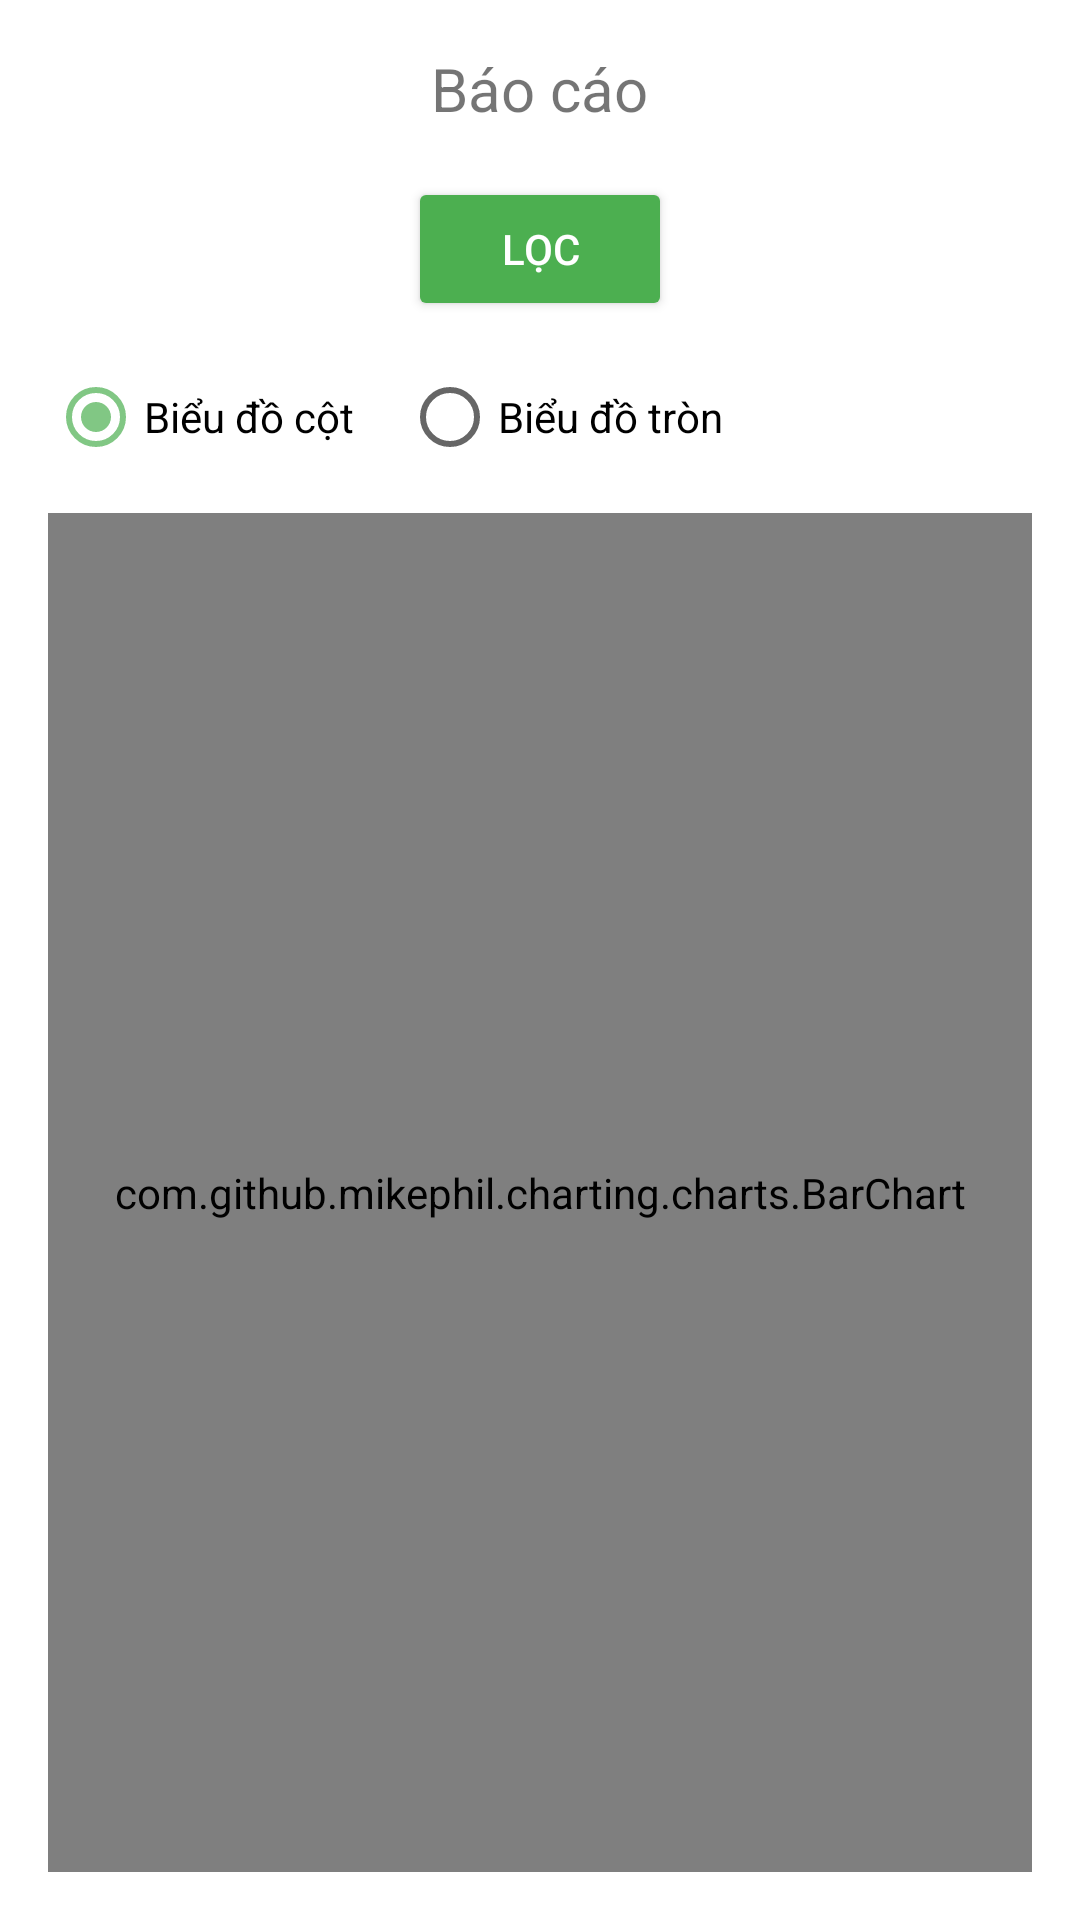

Produce the Android XML layout that renders to this screen, including the resource entries it uses.
<!-- AndroidManifest.xml: application theme Theme.Laptrinh_Mobile -->
<!-- res/layout/fragment_report.xml -->
<?xml version="1.0" encoding="utf-8"?>
<LinearLayout xmlns:android="http://schemas.android.com/apk/res/android"
    android:layout_width="match_parent"
    android:layout_height="match_parent"
    android:orientation="vertical"
    android:padding="16dp"
    android:background="@android:color/white">

    <TextView
        android:id="@+id/tv_report_title"
        android:layout_width="wrap_content"
        android:layout_height="wrap_content"
        android:text="Báo cáo"
        android:textSize="20sp"
        android:layout_gravity="center"
        android:layout_marginBottom="16dp" />

    <Button
        android:id="@+id/btn_filter"
        android:layout_width="wrap_content"
        android:layout_height="wrap_content"
        android:text="Lọc"
        android:layout_gravity="center"
        android:backgroundTint="@color/primary_green"
        android:textColor="@color/text_color"
        android:layout_marginBottom="16dp" />

    <RadioGroup
        android:id="@+id/rg_chart_type"
        android:layout_width="match_parent"
        android:layout_height="wrap_content"
        android:orientation="horizontal"
        android:layout_gravity="center"
        android:layout_marginBottom="16dp">

        <RadioButton
            android:id="@+id/rb_bar_chart"
            android:layout_width="wrap_content"
            android:layout_height="wrap_content"
            android:text="Biểu đồ cột"
            android:checked="true" />

        <RadioButton
            android:id="@+id/rb_pie_chart"
            android:layout_width="wrap_content"
            android:layout_height="wrap_content"
            android:text="Biểu đồ tròn"
            android:layout_marginStart="16dp" />

    </RadioGroup>

    <com.github.mikephil.charting.charts.BarChart
        android:id="@+id/bar_chart"
        android:layout_width="match_parent"
        android:layout_height="0dp"
        android:layout_weight="1" />

    <com.github.mikephil.charting.charts.PieChart
        android:id="@+id/pie_chart"
        android:layout_width="match_parent"
        android:layout_height="0dp"
        android:layout_weight="1"
        android:visibility="gone" />
</LinearLayout>
<!-- resources referenced by this layout -->
<resources>
  <color name="primary_green">#4CAF50</color>
  <color name="text_color">#FFFFFF</color>
  <style name="Theme.Laptrinh_Mobile" parent="Theme.AppCompat.Light.NoActionBar">
          <item name="colorPrimary">@color/colorPrimary</item>
          <item name="colorPrimaryDark">@color/colorPrimaryDark</item>
          <item name="colorAccent">@color/colorAccent</item>
      </style>
  <color name="colorPrimary">#4CAF50</color>
  <color name="colorPrimaryDark">#388E3C</color>
  <color name="colorAccent">#81C784</color>
</resources>
